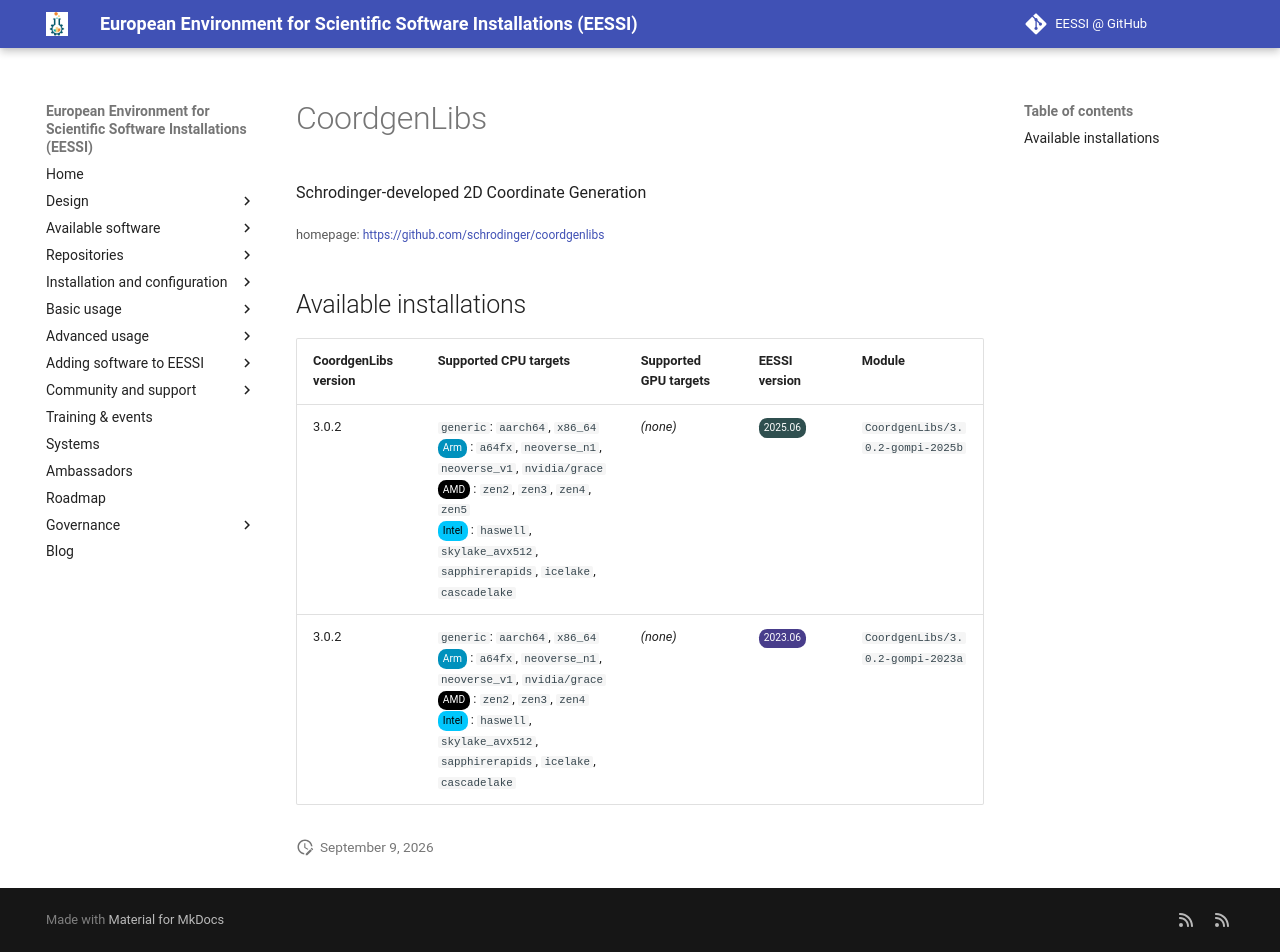

repository: EESSI/docs · page: available_software/detail/CoordgenLibs/index.html · generator: mkdocs

---
json_ld:
  '@context': https://schema.org
  '@type': SoftwareApplication
  applicationCategory: DeveloperApplication
  description: Schrodinger-developed 2D Coordinate Generation
  license: Not confirmed
  name: CoordgenLibs
  offers:
    '@type': Offer
    price: 0
  operatingSystem: LINUX
  review:
    '@type': Review
    author:
      '@type': Organization
      name: EESSI
    reviewBody: Application has been successfully made available on all architectures
      supported by EESSI
    reviewRating:
      '@type': Rating
      ratingValue: 5
  softwareRequirements: See https://www.eessi.io/docs/ for how to make EESSI available
    on your system
  softwareVersion: '[''3.0.2'']'
  url: https://github.com/schrodinger/coordgenlibs
---
# CoordgenLibs


Schrodinger-developed 2D Coordinate Generation

<small>homepage: </small><span class="software-link">[https://github.com/schrodinger/coordgenlibs](https://github.com/schrodinger/coordgenlibs)</span>

## Available installations


|CoordgenLibs version|Supported CPU targets|Supported GPU targets|EESSI version|Module|
| --- | --- | --- | --- | --- |
|3.0.2|`generic`: `aarch64`, `x86_64`<br/><span class="software-cpu-arm">Arm</span>: `a64fx`, `neoverse_n1`, `neoverse_v1`, `nvidia/grace`<br/><span class="software-cpu-amd">AMD</span>: `zen2`, `zen3`, `zen4`, `zen5`<br/><span class="software-cpu-intel">Intel</span>: `haswell`, `skylake_avx512`, `sapphirerapids`, `icelake`, `cascadelake`<br/>|*(none)*|<span class="software-eessi-version-202506">2025.06</span>|`CoordgenLibs/3.0.2-gompi-2025b`|
|3.0.2|`generic`: `aarch64`, `x86_64`<br/><span class="software-cpu-arm">Arm</span>: `a64fx`, `neoverse_n1`, `neoverse_v1`, `nvidia/grace`<br/><span class="software-cpu-amd">AMD</span>: `zen2`, `zen3`, `zen4`<br/><span class="software-cpu-intel">Intel</span>: `haswell`, `skylake_avx512`, `sapphirerapids`, `icelake`, `cascadelake`<br/>|*(none)*|<span class="software-eessi-version-202306">2023.06</span>|`CoordgenLibs/3.0.2-gompi-2023a`|
